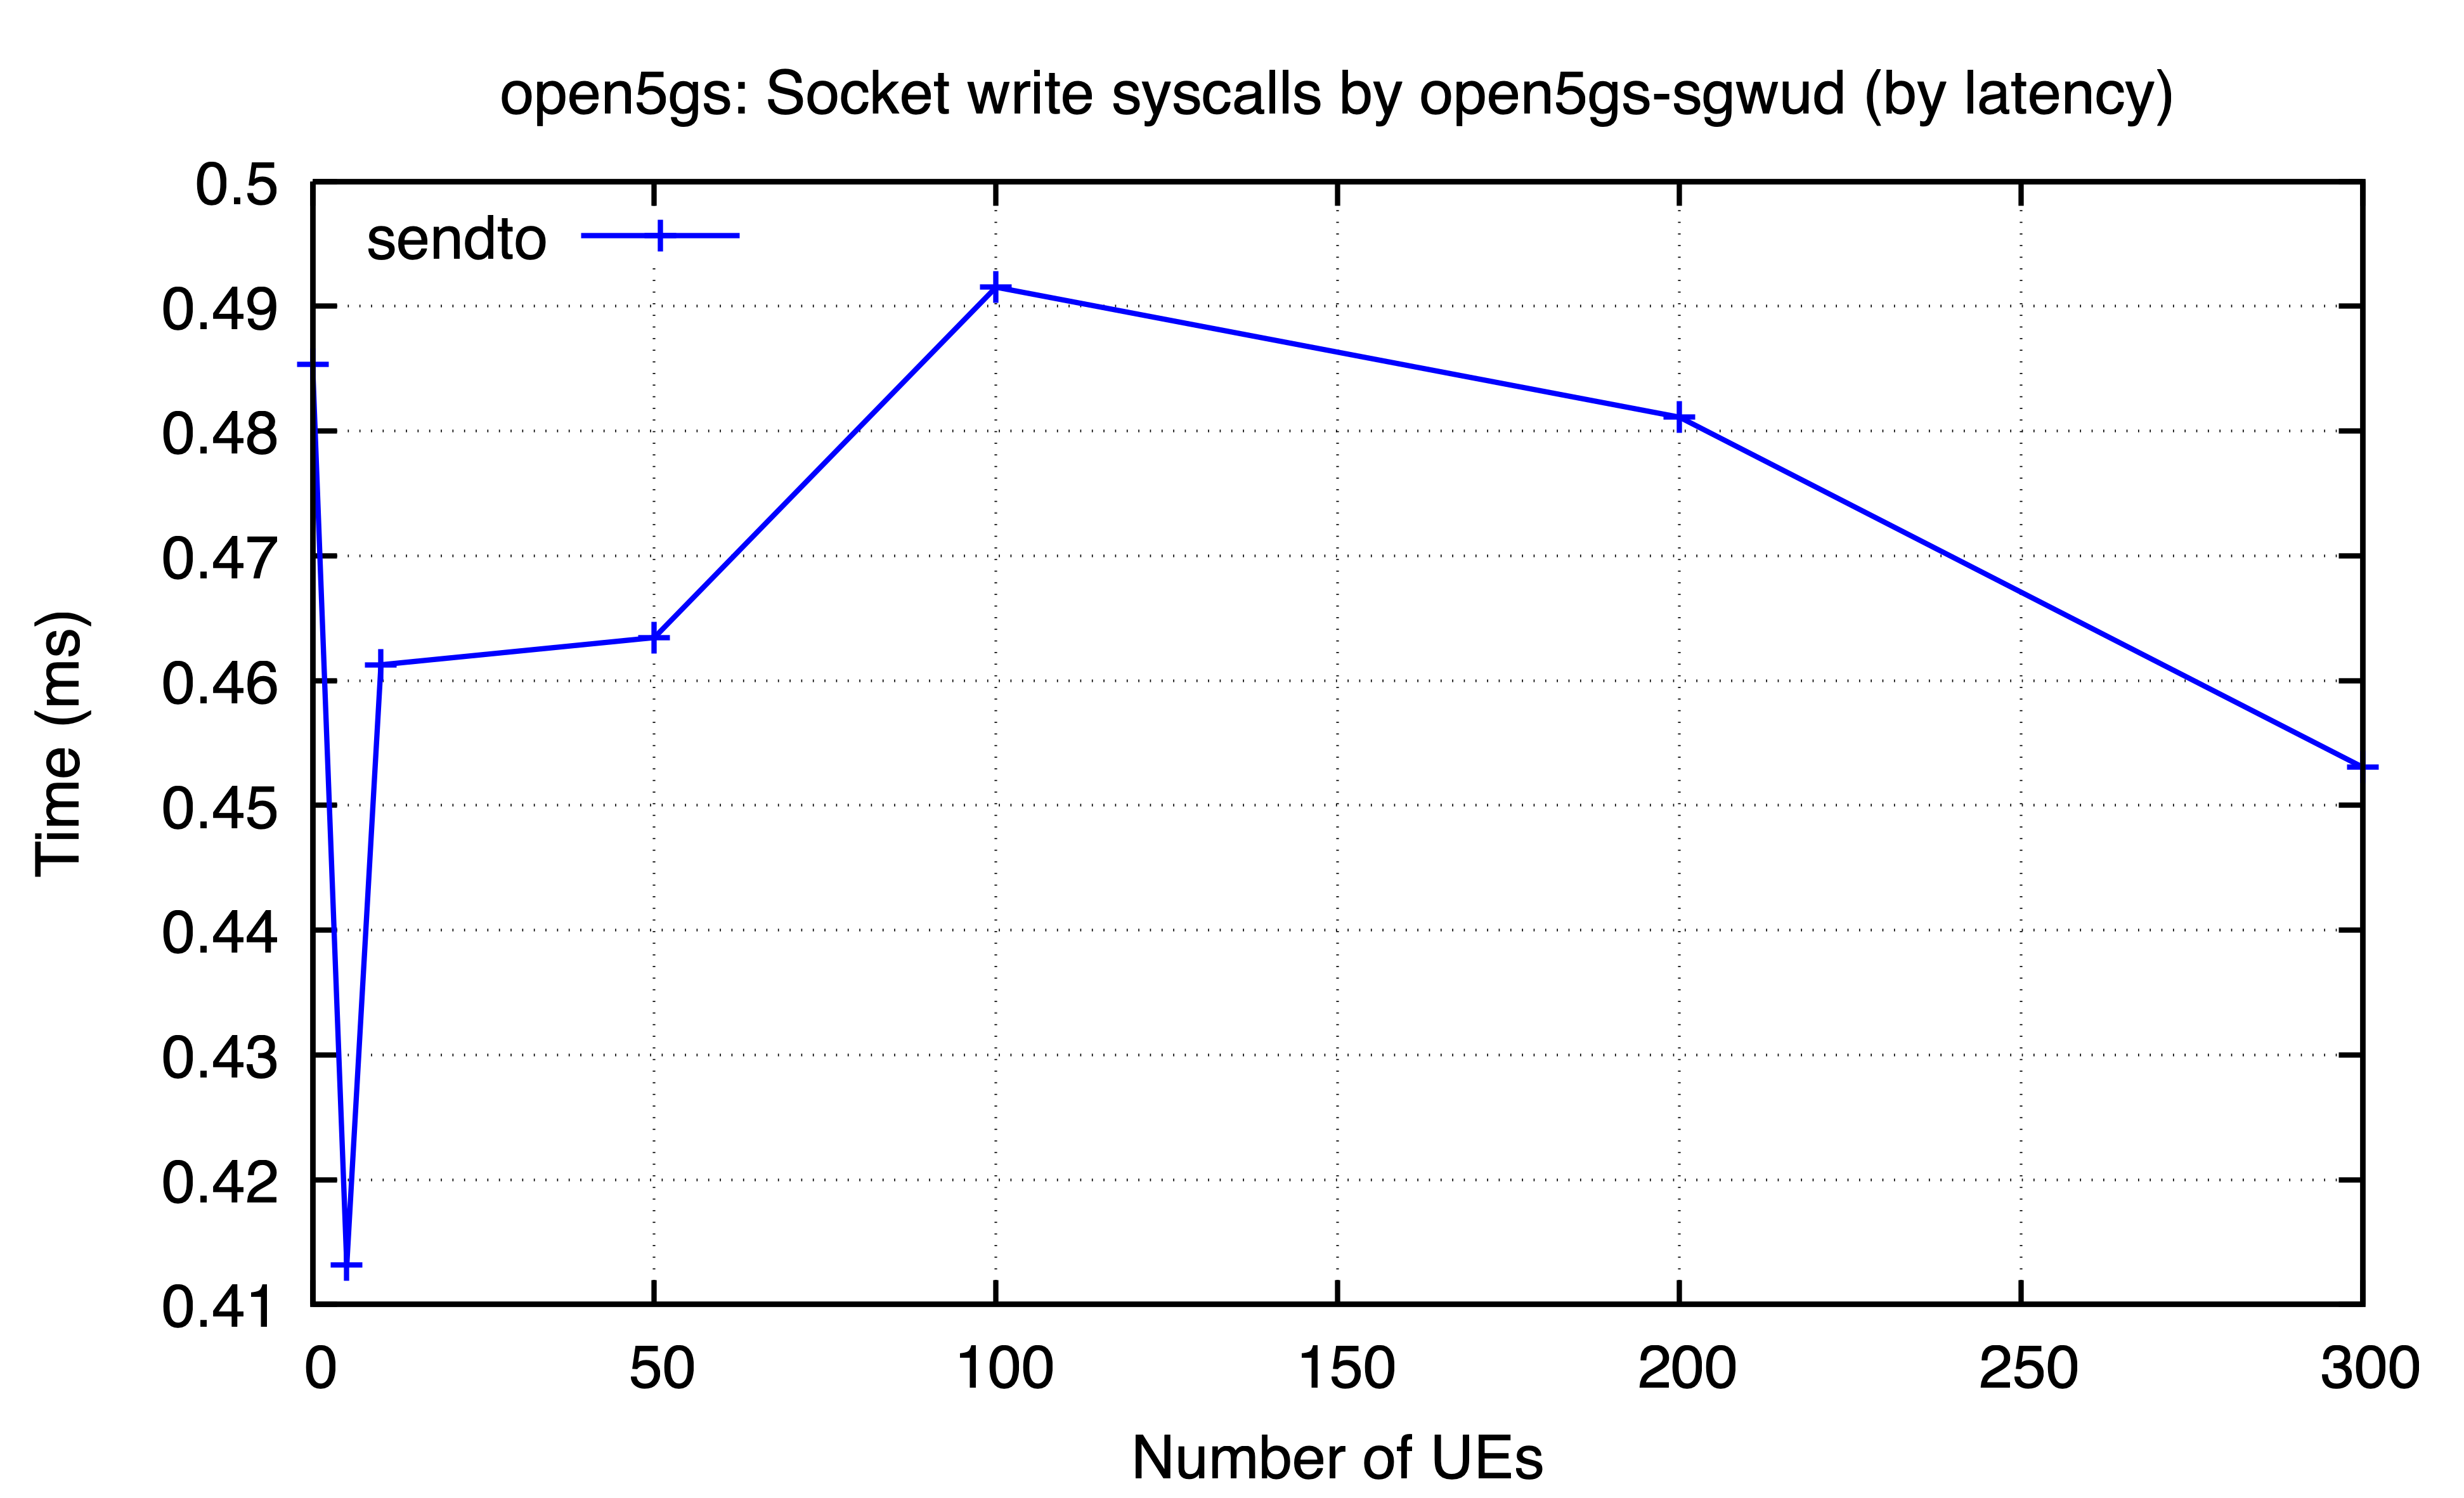

The file beside this chart, header and first rows:
ues, sendto
0, 0.4854
5, 0.4132
10, 0.4613
50, 0.4634
100, 0.4915
200, 0.4811
300, 0.4531
